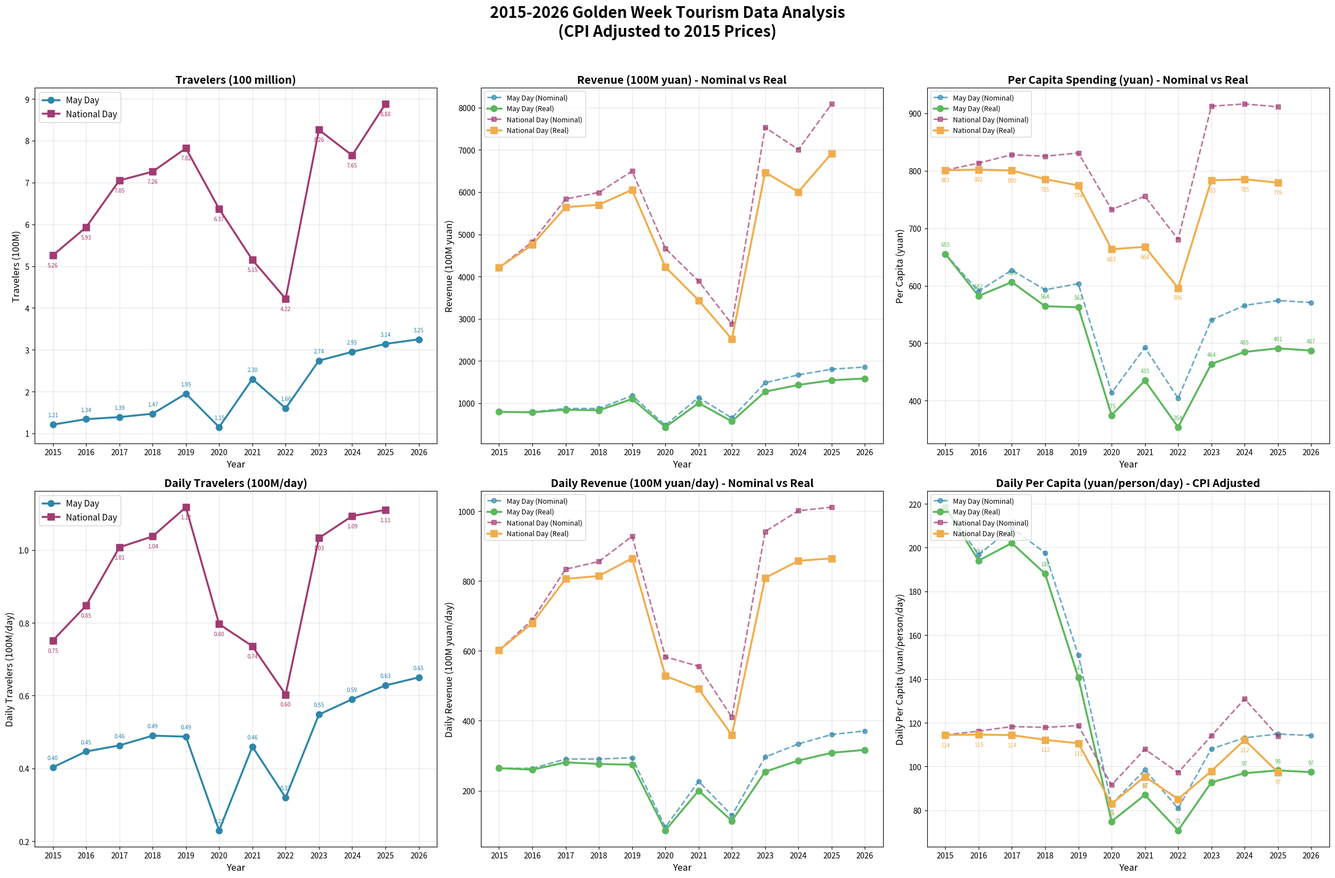

Reproduce this figure in Python.

# 重新生成图表 - 使用英文标签避免中文乱码
import matplotlib.pyplot as plt
import numpy as np
import pandas as pd

# 数据准备
years = np.array([2015, 2016, 2017, 2018, 2019, 2020, 2021, 2022, 2023, 2024, 2025, 2026])

wuyi_people = np.array([1.21, 1.34, 1.39, 1.47, 1.95, 1.15, 2.30, 1.60, 2.74, 2.95, 3.14, 3.25])
wuyi_revenue = np.array([793.0, 791.0, 871.6, 871.6, 1176.7, 475.6, 1132.3, 646.8, 1480.6, 1668.9, 1803.0, 1854.92])
wuyi_days = np.array([3, 3, 3, 3, 4, 5, 5, 5, 5, 5, 5, 5])

shiyi_people = np.array([5.26, 5.93, 7.05, 7.26, 7.82, 6.37, 5.15, 4.22, 8.26, 7.65, 8.88, np.nan])
shiyi_revenue = np.array([4213.0, 4822.0, 5836.0, 5990.8, 6497.1, 4665.6, 3890.6, 2872.1, 7534.3, 7008.2, 8090.06, np.nan])
shiyi_days = np.array([7, 7, 7, 7, 7, 8, 7, 7, 8, 7, 8, 7])

# 计算指标
wuyi_percapita = wuyi_revenue / wuyi_people
shiyi_percapita = shiyi_revenue / shiyi_people
wuyi_daily_people = wuyi_people / wuyi_days
shiyi_daily_people = shiyi_people / shiyi_days
wuyi_daily_revenue = wuyi_revenue / wuyi_days
shiyi_daily_revenue = shiyi_revenue / shiyi_days
wuyi_daily_percapita = wuyi_percapita / wuyi_days
shiyi_daily_percapita = shiyi_percapita / shiyi_days

# CPI数据
cpi_yearly = np.array([1.4, 2.0, 1.6, 2.1, 2.9, 2.5, 0.9, 2.0, 0.2, 0.2, 0.2, 1.0])
cumulative_factor = np.ones(12)
for i in range(1, 12):
    cumulative_factor[i] = cumulative_factor[i-1] * (1 + cpi_yearly[i-1] / 100)

# 折现
wuyi_percapita_real = wuyi_percapita / cumulative_factor
shiyi_percapita_real = shiyi_percapita / cumulative_factor
wuyi_daily_percapita_real = wuyi_daily_percapita / cumulative_factor
shiyi_daily_percapita_real = shiyi_daily_percapita / cumulative_factor
wuyi_daily_revenue_real = wuyi_daily_revenue / cumulative_factor
shiyi_daily_revenue_real = shiyi_daily_revenue / cumulative_factor

# 创建图表 - 使用英文标签
fig, axes = plt.subplots(2, 3, figsize=(24, 16))
fig.suptitle('2015-2026 Golden Week Tourism Data Analysis\n(CPI Adjusted to 2015 Prices)', 
             fontsize=20, fontweight='bold', y=0.98)

color_wuyi = '#2E86AB'
color_shiyi = '#A23B72'
color_wuyi_real = '#5CB85C'
color_shiyi_real = '#F0AD4E'

# 图1: 出行人次
ax1 = axes[0, 0]
ax1.plot(years, wuyi_people, 'o-', color=color_wuyi, linewidth=2.5, markersize=8, label='May Day', zorder=5)
ax1.plot(years[:-1], shiyi_people[:-1], 's-', color=color_shiyi, linewidth=2.5, markersize=8, label='National Day', zorder=5)
for i, (x, y1, y2) in enumerate(zip(years, wuyi_people, shiyi_people)):
    if not np.isnan(y1):
        ax1.annotate(f'{y1:.2f}', (x, y1), textcoords="offset points", xytext=(0, 10), ha='center', fontsize=7, color=color_wuyi)
    if not np.isnan(y2):
        ax1.annotate(f'{y2:.2f}', (x, y2), textcoords="offset points", xytext=(0, -15), ha='center', fontsize=7, color=color_shiyi)
ax1.set_title('Travelers (100 million)', fontsize=14, fontweight='bold')
ax1.set_xlabel('Year', fontsize=12)
ax1.set_ylabel('Travelers (100M)', fontsize=12)
ax1.legend(fontsize=11, loc='upper left')
ax1.grid(True, alpha=0.3)
ax1.set_xticks(years)

# 图2: 旅游收入
ax2 = axes[0, 1]
ax2.plot(years, wuyi_revenue, 'o--', color=color_wuyi, linewidth=2, markersize=6, label='May Day (Nominal)', zorder=5, alpha=0.7)
ax2.plot(years, wuyi_revenue / cumulative_factor, 'o-', color=color_wuyi_real, linewidth=2.5, markersize=8, label='May Day (Real)', zorder=5)
ax2.plot(years[:-1], shiyi_revenue[:-1], 's--', color=color_shiyi, linewidth=2, markersize=6, label='National Day (Nominal)', zorder=5, alpha=0.7)
ax2.plot(years[:-1], (shiyi_revenue / cumulative_factor)[:-1], 's-', color=color_shiyi_real, linewidth=2.5, markersize=8, label='National Day (Real)', zorder=5)
ax2.set_title('Revenue (100M yuan) - Nominal vs Real', fontsize=14, fontweight='bold')
ax2.set_xlabel('Year', fontsize=12)
ax2.set_ylabel('Revenue (100M yuan)', fontsize=12)
ax2.legend(fontsize=9, loc='upper left')
ax2.grid(True, alpha=0.3)
ax2.set_xticks(years)

# 图3: 人均消费
ax3 = axes[0, 2]
ax3.plot(years, wuyi_percapita, 'o--', color=color_wuyi, linewidth=2, markersize=6, label='May Day (Nominal)', zorder=5, alpha=0.7)
ax3.plot(years, wuyi_percapita_real, 'o-', color=color_wuyi_real, linewidth=2.5, markersize=8, label='May Day (Real)', zorder=5)
ax3.plot(years[:-1], shiyi_percapita[:-1], 's--', color=color_shiyi, linewidth=2, markersize=6, label='National Day (Nominal)', zorder=5, alpha=0.7)
ax3.plot(years[:-1], shiyi_percapita_real[:-1], 's-', color=color_shiyi_real, linewidth=2.5, markersize=8, label='National Day (Real)', zorder=5)
for i, (x, y1, y2) in enumerate(zip(years, wuyi_percapita_real, shiyi_percapita_real)):
    if not np.isnan(y1):
        ax3.annotate(f'{y1:.0f}', (x, y1), textcoords="offset points", xytext=(0, 10), ha='center', fontsize=7, color=color_wuyi_real)
    if not np.isnan(y2):
        ax3.annotate(f'{y2:.0f}', (x, y2), textcoords="offset points", xytext=(0, -15), ha='center', fontsize=7, color=color_shiyi_real)
ax3.set_title('Per Capita Spending (yuan) - Nominal vs Real', fontsize=14, fontweight='bold')
ax3.set_xlabel('Year', fontsize=12)
ax3.set_ylabel('Per Capita (yuan)', fontsize=12)
ax3.legend(fontsize=9, loc='upper left')
ax3.grid(True, alpha=0.3)
ax3.set_xticks(years)

# 图4: 日均出行人次
ax4 = axes[1, 0]
ax4.plot(years, wuyi_daily_people, 'o-', color=color_wuyi, linewidth=2.5, markersize=8, label='May Day', zorder=5)
ax4.plot(years[:-1], shiyi_daily_people[:-1], 's-', color=color_shiyi, linewidth=2.5, markersize=8, label='National Day', zorder=5)
for i, (x, y1, y2) in enumerate(zip(years, wuyi_daily_people, shiyi_daily_people)):
    if not np.isnan(y1):
        ax4.annotate(f'{y1:.2f}', (x, y1), textcoords="offset points", xytext=(0, 10), ha='center', fontsize=7, color=color_wuyi)
    if not np.isnan(y2):
        ax4.annotate(f'{y2:.2f}', (x, y2), textcoords="offset points", xytext=(0, -15), ha='center', fontsize=7, color=color_shiyi)
ax4.set_title('Daily Travelers (100M/day)', fontsize=14, fontweight='bold')
ax4.set_xlabel('Year', fontsize=12)
ax4.set_ylabel('Daily Travelers (100M/day)', fontsize=12)
ax4.legend(fontsize=11, loc='upper left')
ax4.grid(True, alpha=0.3)
ax4.set_xticks(years)

# 图5: 日均消费金额
ax5 = axes[1, 1]
ax5.plot(years, wuyi_daily_revenue, 'o--', color=color_wuyi, linewidth=2, markersize=6, label='May Day (Nominal)', zorder=5, alpha=0.7)
ax5.plot(years, wuyi_daily_revenue_real, 'o-', color=color_wuyi_real, linewidth=2.5, markersize=8, label='May Day (Real)', zorder=5)
ax5.plot(years[:-1], shiyi_daily_revenue[:-1], 's--', color=color_shiyi, linewidth=2, markersize=6, label='National Day (Nominal)', zorder=5, alpha=0.7)
ax5.plot(years[:-1], shiyi_daily_revenue_real[:-1], 's-', color=color_shiyi_real, linewidth=2.5, markersize=8, label='National Day (Real)', zorder=5)
ax5.set_title('Daily Revenue (100M yuan/day) - Nominal vs Real', fontsize=14, fontweight='bold')
ax5.set_xlabel('Year', fontsize=12)
ax5.set_ylabel('Daily Revenue (100M yuan/day)', fontsize=12)
ax5.legend(fontsize=9, loc='upper left')
ax5.grid(True, alpha=0.3)
ax5.set_xticks(years)

# 图6: 日均人均消费 - 核心图表
ax6 = axes[1, 2]
ax6.plot(years, wuyi_daily_percapita, 'o--', color=color_wuyi, linewidth=2, markersize=6, label='May Day (Nominal)', zorder=5, alpha=0.7)
ax6.plot(years, wuyi_daily_percapita_real, 'o-', color=color_wuyi_real, linewidth=2.5, markersize=8, label='May Day (Real)', zorder=5)
ax6.plot(years[:-1], shiyi_daily_percapita[:-1], 's--', color=color_shiyi, linewidth=2, markersize=6, label='National Day (Nominal)', zorder=5, alpha=0.7)
ax6.plot(years[:-1], shiyi_daily_percapita_real[:-1], 's-', color=color_shiyi_real, linewidth=2.5, markersize=8, label='National Day (Real)', zorder=5)
for i, (x, y1, y2) in enumerate(zip(years, wuyi_daily_percapita_real, shiyi_daily_percapita_real)):
    if not np.isnan(y1):
        ax6.annotate(f'{y1:.0f}', (x, y1), textcoords="offset points", xytext=(0, 10), ha='center', fontsize=7, color=color_wuyi_real)
    if not np.isnan(y2):
        ax6.annotate(f'{y2:.0f}', (x, y2), textcoords="offset points", xytext=(0, -15), ha='center', fontsize=7, color=color_shiyi_real)
ax6.set_title('Daily Per Capita (yuan/person/day) - CPI Adjusted', fontsize=14, fontweight='bold')
ax6.set_xlabel('Year', fontsize=12)
ax6.set_ylabel('Daily Per Capita (yuan/person/day)', fontsize=12)
ax6.legend(fontsize=9, loc='upper left')
ax6.grid(True, alpha=0.3)
ax6.set_xticks(years)

plt.tight_layout(rect=[0, 0, 1, 0.96])
plt.savefig('holiday_travel_cpi_adjusted.png', dpi=150, bbox_inches='tight')
plt.show()
print("✅ 英文标签图表已保存（无中文乱码）")
